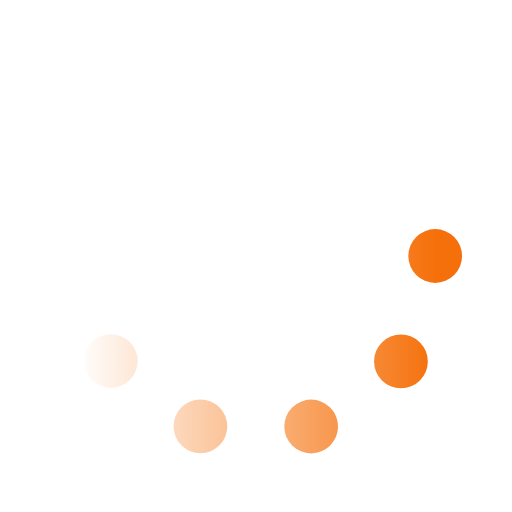
t = 0.00 s
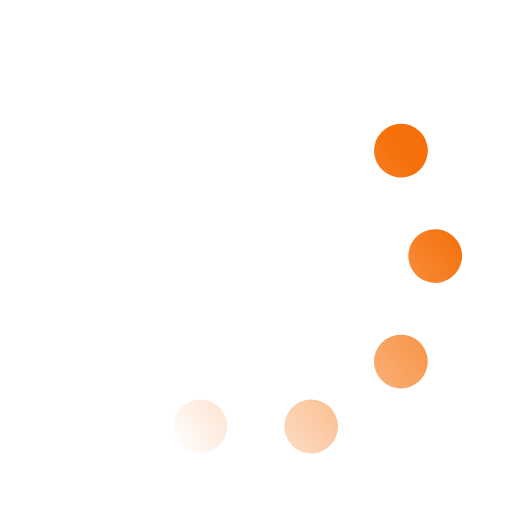
t = 0.33 s
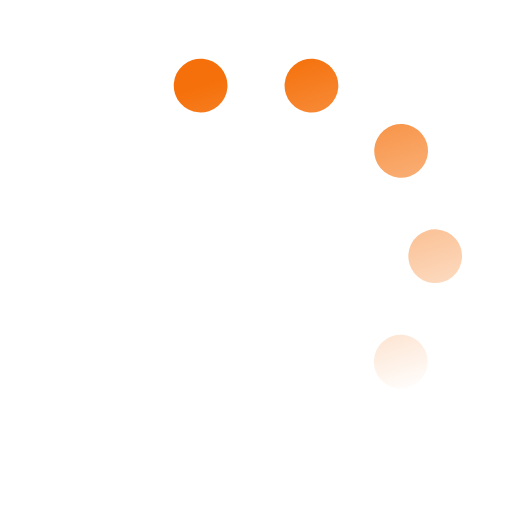
t = 0.67 s
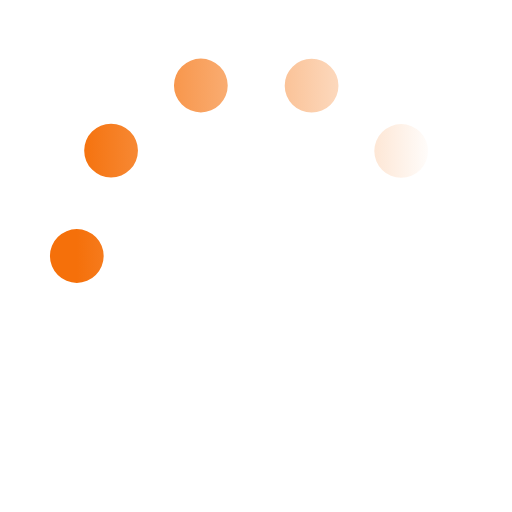
t = 1.00 s
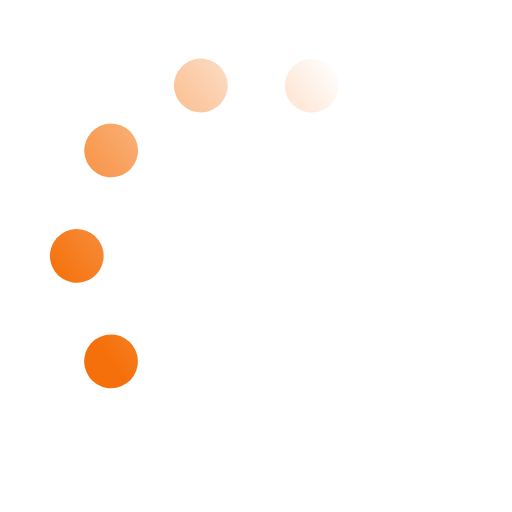
t = 1.33 s
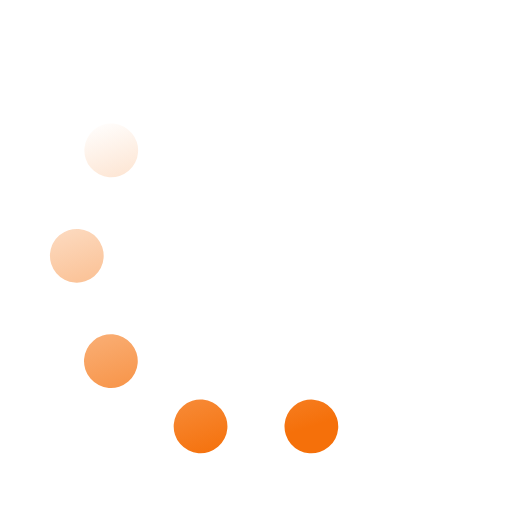
t = 1.67 s

The animated SVG that drew these frames (rendered in a browser with its animation timeline set to each time). Animation: 1 SMIL element (animateTransform=1); one cycle of 2.00 s, repeats indefinitely.

﻿<svg xmlns='http://www.w3.org/2000/svg' viewBox='0 0 200 200'><linearGradient id='a10'><stop offset='0' stop-color='#F5700A' stop-opacity='0'></stop><stop offset='1' stop-color='#F5700A'></stop></linearGradient><circle fill='none' stroke='url(#a10)' stroke-width='21' stroke-linecap='round' stroke-dasharray='0 44 0 44 0 44 0 44 0 360' cx='100' cy='100' r='70' transform-origin='center'><animateTransform type='rotate' attributeName='transform' calcMode='discrete' dur='2' values='360;324;288;252;216;180;144;108;72;36' repeatCount='indefinite'></animateTransform></circle></svg>